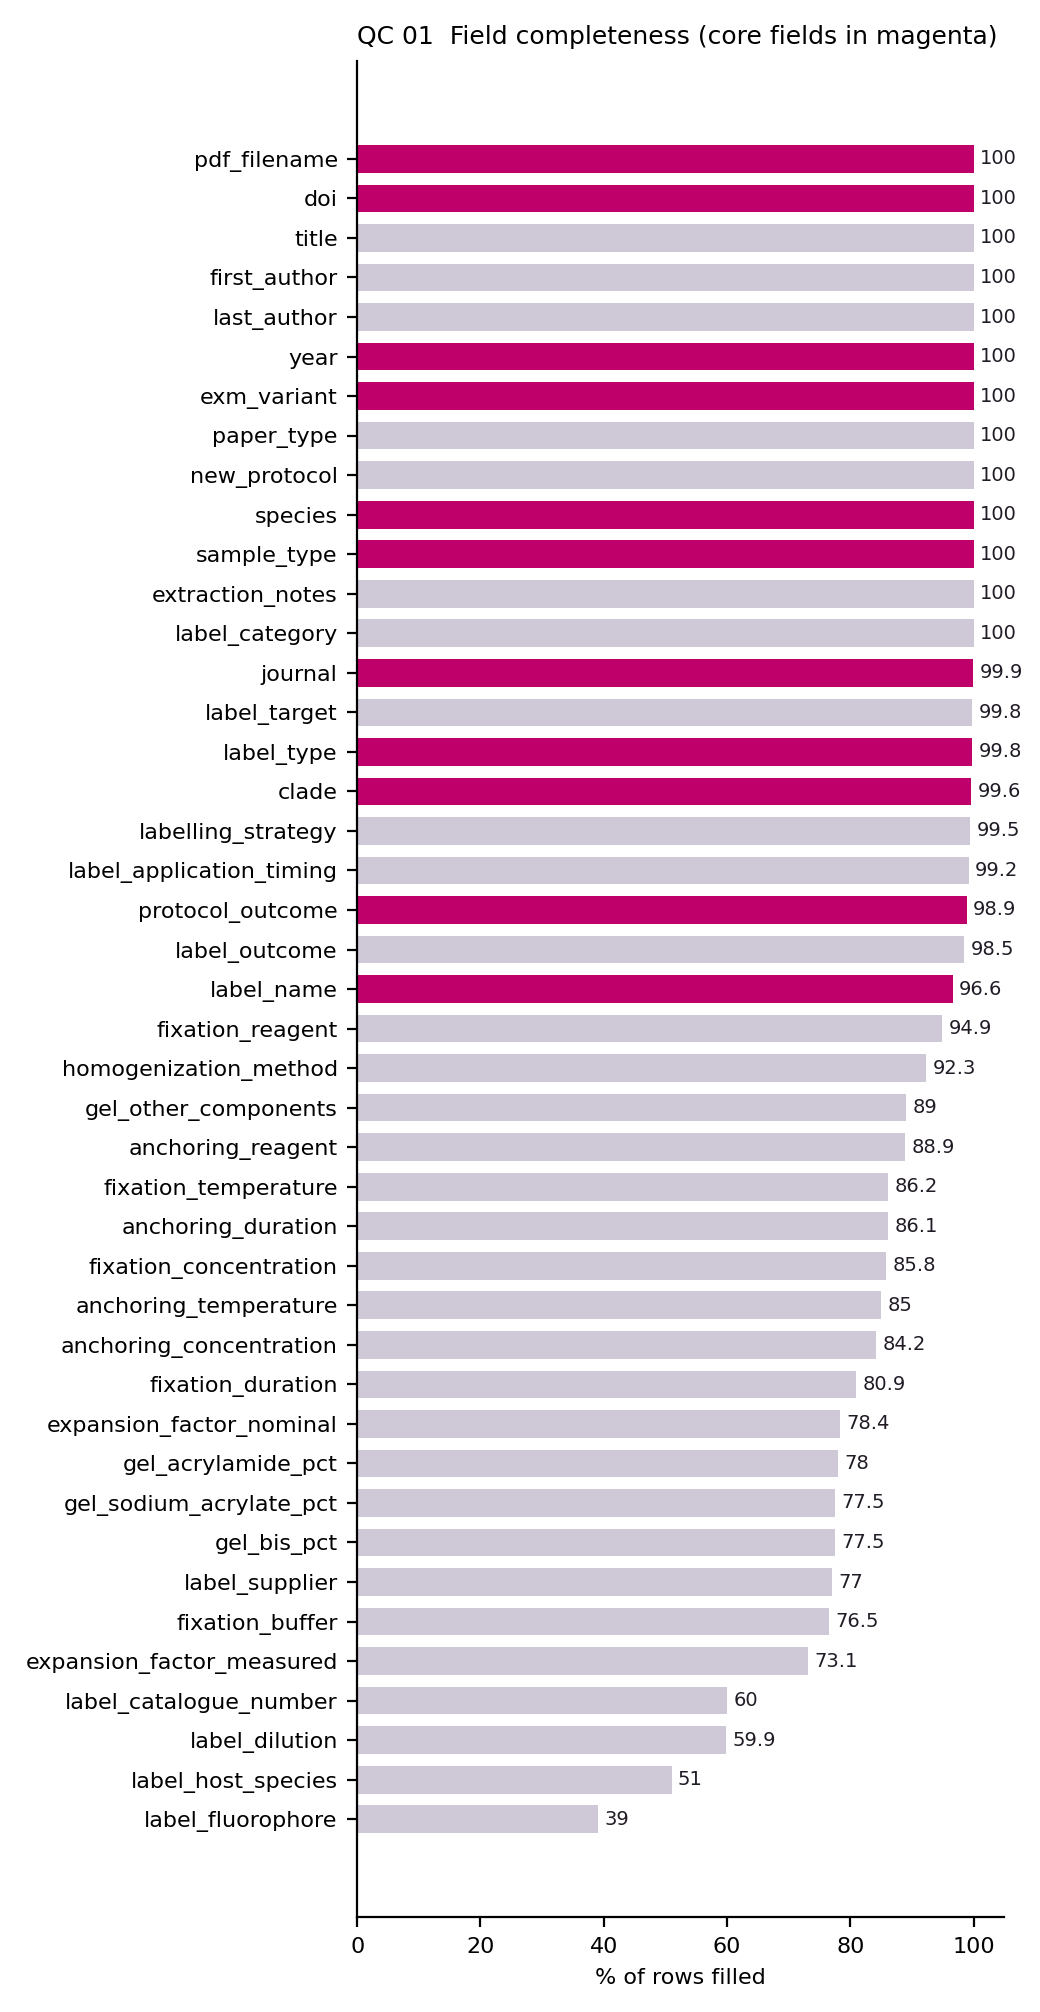

Values plotted in this chart, from the file beside it:
field, rows_filled, pct_filled, group
pdf_filename, 6755, 100.0, core
doi, 6755, 100.0, core
title, 6755, 100.0, detail
first_author, 6755, 100.0, detail
last_author, 6755, 100.0, detail
year, 6755, 100.0, core
exm_variant, 6755, 100.0, core
paper_type, 6755, 100.0, detail
new_protocol, 6755, 100.0, detail
species, 6755, 100.0, core
sample_type, 6755, 100.0, core
extraction_notes, 6755, 100.0, detail
label_category, 6755, 100.0, detail
journal, 6745, 99.9, core
label_target, 6739, 99.8, detail
label_type, 6739, 99.8, core
clade, 6728, 99.6, core
labelling_strategy, 6724, 99.5, detail
label_application_timing, 6702, 99.2, detail
protocol_outcome, 6682, 98.9, core
label_outcome, 6653, 98.5, detail
label_name, 6528, 96.6, core
fixation_reagent, 6412, 94.9, detail
homogenization_method, 6233, 92.3, detail
gel_other_components, 6010, 89.0, detail
anchoring_reagent, 6007, 88.9, detail
fixation_temperature, 5822, 86.2, detail
anchoring_duration, 5816, 86.1, detail
fixation_concentration, 5798, 85.8, detail
anchoring_temperature, 5743, 85.0, detail
anchoring_concentration, 5686, 84.2, detail
fixation_duration, 5467, 80.9, detail
expansion_factor_nominal, 5296, 78.4, detail
gel_acrylamide_pct, 5271, 78.0, detail
gel_sodium_acrylate_pct, 5234, 77.5, detail
gel_bis_pct, 5234, 77.5, detail
label_supplier, 5201, 77.0, detail
fixation_buffer, 5170, 76.5, detail
expansion_factor_measured, 4938, 73.1, detail
label_catalogue_number, 4054, 60.0, detail
label_dilution, 4046, 59.9, detail
label_host_species, 3444, 51.0, detail
label_fluorophore, 2635, 39.0, detail
